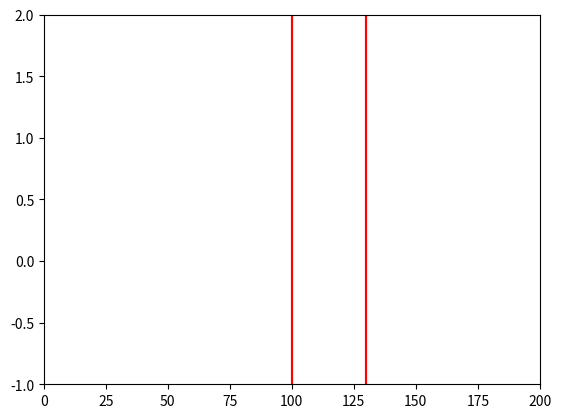

Reproduce this figure in Python. (Note: this script raises an exception after producing the figure.)
""""1D FDTD simulation
with Gaussian pulse (soft) source 
perfectly absorbing boundary condition
Ey/Hx mode"""

import numpy as np
from math import exp
from matplotlib import pyplot as plt
from matplotlib import animation


#no of cells in grid
Nz = 200
#initialising Ex and Hy fields
Hx = np.zeros(Nz)
Ey = np.zeros(Nz)
# Input pulse parameters
kc=5        #point at lower end of the grid where source is injected
t0 = 40
spread = 12

#no of time steps
steps = 850

#Properties of Material 1
mu=np.ones((Nz))
er=np.ones((Nz))

#material 2
start = 100
end = 130
er[start:end] = 3.45
#to draw material boundaries
l = np.linspace(-1,2,1000)
x_start = start*np.ones((1000))
x_end = end*np.ones((1000))

#update coefficients
mEy = 0.5/er
mHx = 0.5/mu

boundary_lo = [0,0]
boundary_hi = [0,0]

fig = plt.figure()
ax = fig.add_subplot(111, xlim=(0, Nz), ylim=(-1, 2))
point, = ax.plot([], [], lw=2)

time_step = 0

# initialization function: plot the background of each frame
def init():
    global l, x_start, x_end
    plt.plot(x_start,l,'r')
    plt.plot(x_end,l,'r')
    point.set_data([], [])
    return point,


def animate(i):
    global kc, t0, spread, steps, Hx, Ey, mHx, mEy, boundary_lo, boundary_hi,time_step,l, x_start, x_end
    #main FDTD loop
    #for i in np.arange(i):
    time_step=time_step+1
    # Calculate the Hx field
    for k in range(0, Nz-1):
        Hx[k] = Hx[k] + mHx[k] * (Ey[k+1] - Ey[k])
    Hx[Nz-1] = Hx[Nz-1] + mHx[k] * (0-Ey[Nz-1])
    # Gaussian pulse
    pulse = exp(-0.5 * ((t0 - time_step) / spread) ** 2)
    Hx[kc] = pulse + Hx[kc]          #over riding the E value at kc
    # Absorbing Boundary Conditions
    Hx[0] = boundary_lo.pop(0)
    boundary_lo.append(Hx[1])
    Hx[Nz - 1] = boundary_hi.pop(0)
    boundary_hi.append(Hx[Nz - 2])
    # Calculate the Ey field
    Ey[0] = Ey[0] + mEy[k] * (Hx[0]-0)
    for k in range(1,Nz):
        Ey[k] = Ey[k] + mEy[k] * (Hx[k] - Hx[k - 1])
    
    point.set_data(np.arange(Nz),Ey)
    return point,


anim = animation.FuncAnimation(fig, animate, init_func = init, frames = steps, interval = 10, blit = True)
anim.save('1d_animation.mp4', fps=30, extra_args=['-vcodec', 'libx264'])
plt.show()
